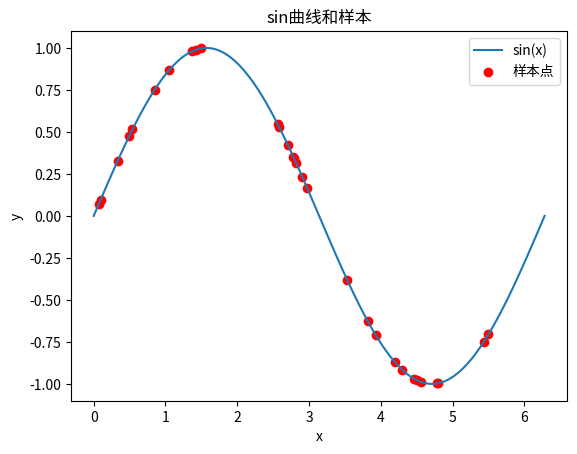

Write the Python code that produced this figure.
import numpy as np
import matplotlib.pyplot as plt
x=np.linspace(0,2*np.pi,100)
plt.plot(x,np.sin(x),label="sin(x)")
n=np.random.rand(30)*2*np.pi
plt.scatter(n,np.sin(n),color="red",label="样本点")
plt.ylabel("y")
plt.xlabel("x")
plt.title("sin曲线和样本")
plt.legend()
plt.show()
